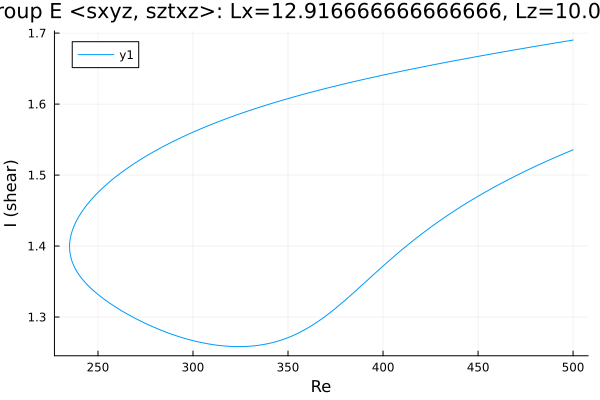

The file beside this chart, header and first rows:
Re, shear
500.0, 1.69
499.4, 1.69
498, 1.689
496.6, 1.689
495.2, 1.688
493.8, 1.687
492.4, 1.687
491, 1.686
489.5, 1.686
488.1, 1.685
486.7, 1.684
485.3, 1.684
483.9, 1.683
482.5, 1.682
481.1, 1.682
479.6, 1.681
478.2, 1.68
476.8, 1.68
475.4, 1.679
474, 1.679
472.6, 1.678
471.2, 1.677
469.7, 1.677
468.3, 1.676
466.9, 1.675
465.5, 1.675
464.1, 1.674
462.7, 1.673
461.3, 1.673
459.8, 1.672
458.4, 1.671
457, 1.671
455.6, 1.67
454.2, 1.669
452.8, 1.669
451.4, 1.668
450, 1.667
448.6, 1.667
447.2, 1.666
445.8, 1.665
444.3, 1.664
442.9, 1.664
441.5, 1.663
441.2, 1.663
439.8, 1.662
438.4, 1.661
437, 1.661
435.5, 1.66
434.1, 1.659
432.7, 1.659
431.3, 1.658
429.9, 1.657
428.5, 1.656
427.1, 1.656
425.6, 1.655
424.2, 1.654
422.8, 1.653
421.4, 1.653
420, 1.652
418.6, 1.651
... 387 more rows
